Image classification data set "dataset_processed" (snehadpatel/Local-Vegetable-Variety-Classifier on GitHub). Class labels (5): green chilli Marcha, ladies finger, pointed gourd, ivy gourd, peas.

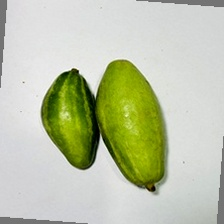
Label: pointed gourd

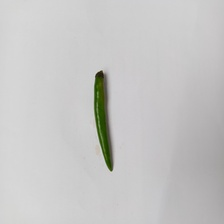
Label: green chilli Marcha

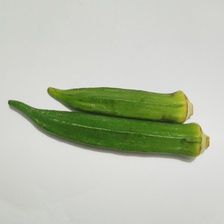
Label: ladies finger

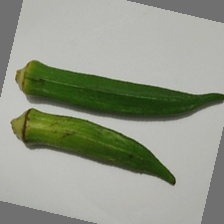
Label: ladies finger

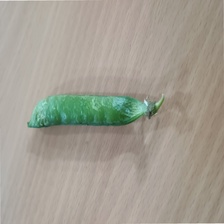
Label: peas

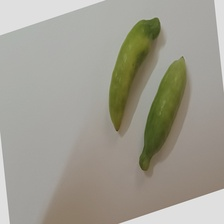
Label: ivy gourd
